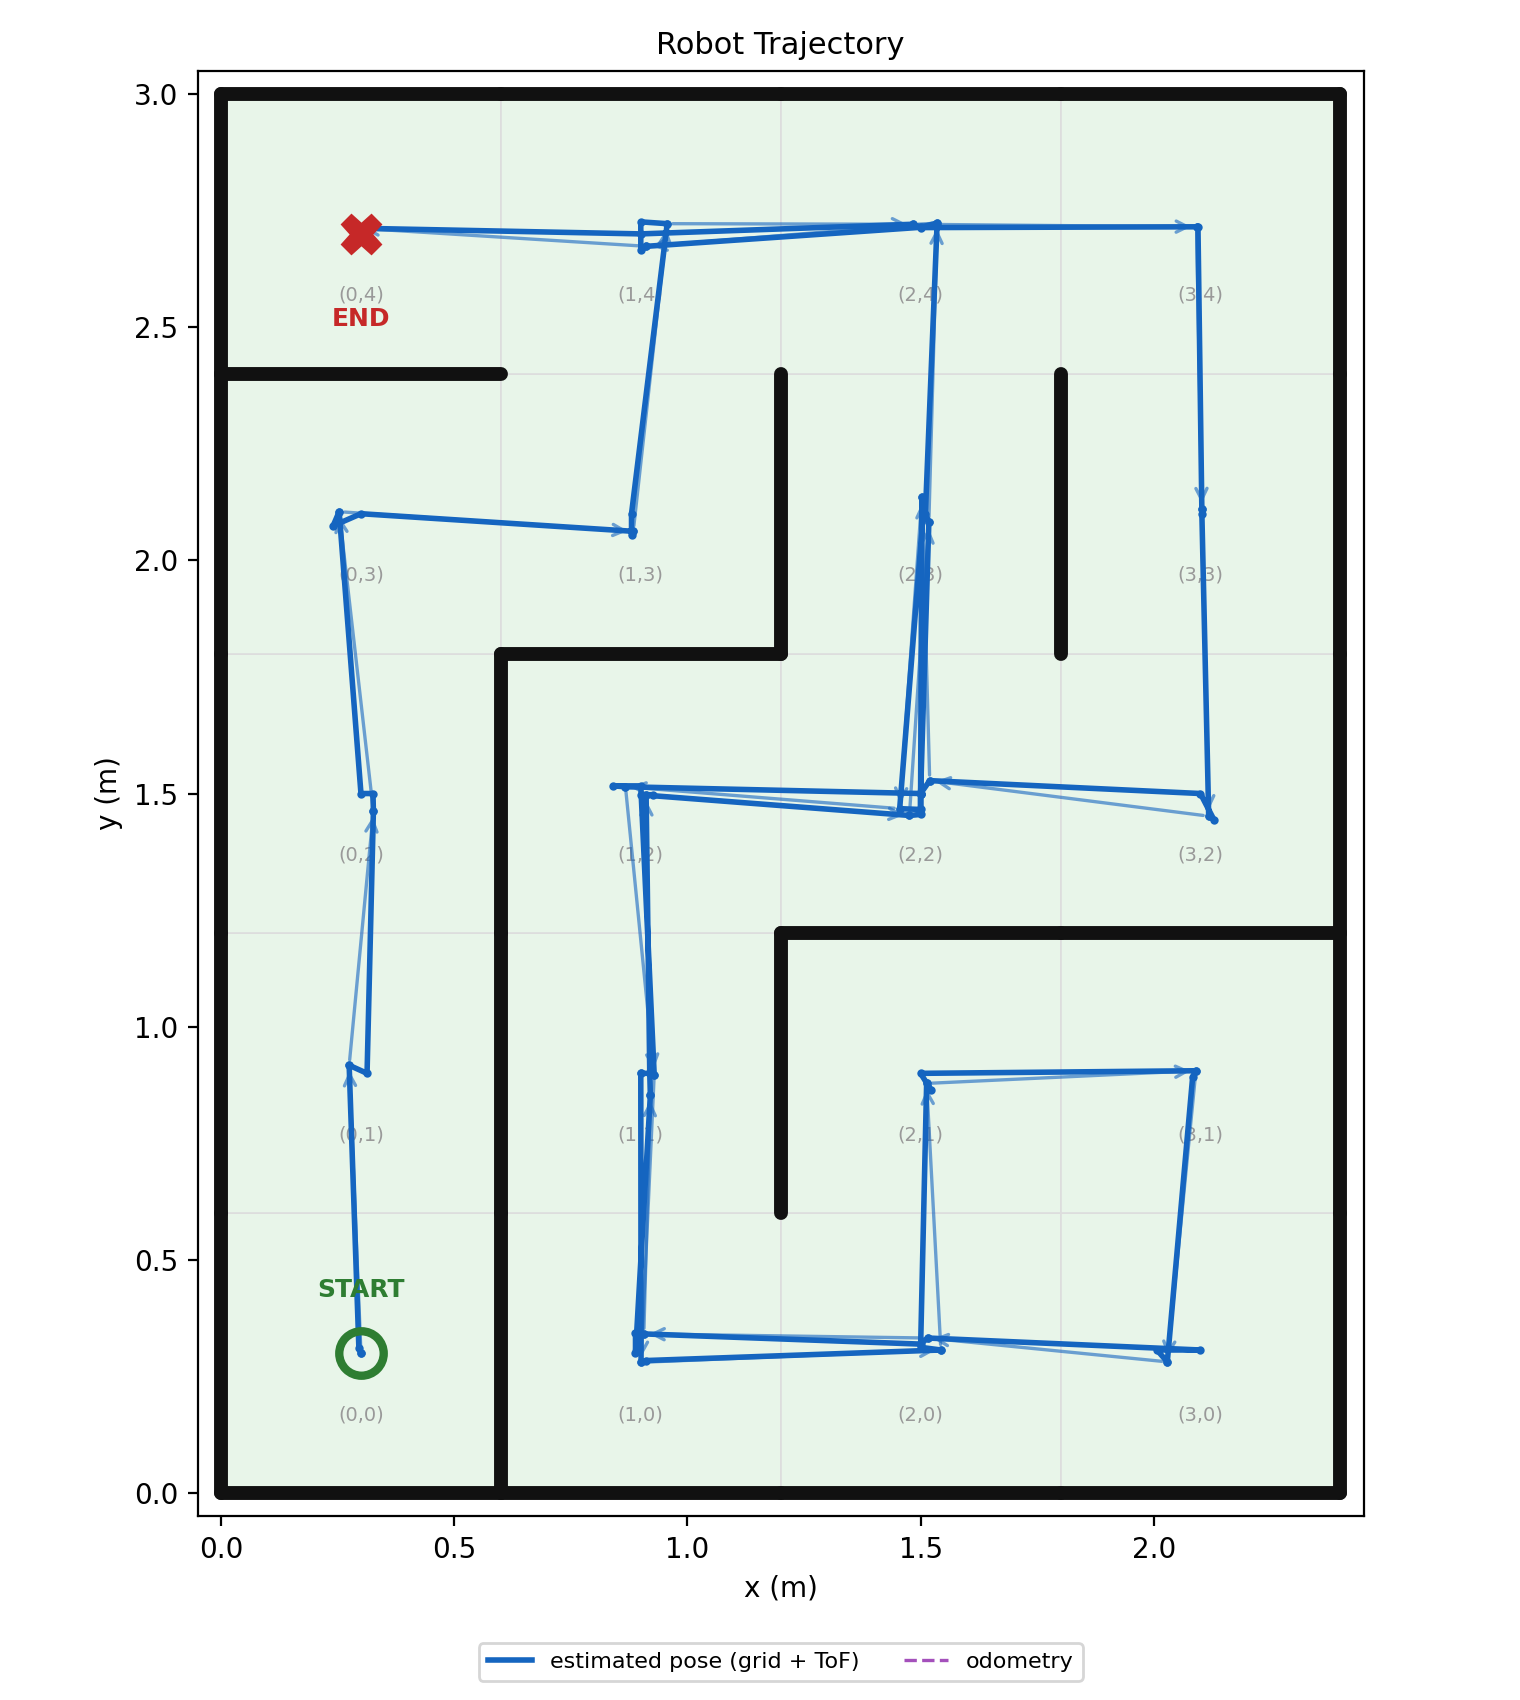

The file beside this chart, header and first rows:
t_s, est_x_m, est_y_m, odom_x_m, odom_y_m, cell_x, cell_y, event
0.0, 0.3, 0.3, 0.3, 0.3, 0, 0, start
0.0, 0.3, 0.3, 0.3, 0.3, 0, 0, scan
0.0, 0.296, 0.31, 0.296, 0.31, 0, 0, measured_pose
0.15, 0.275, 0.917, 0.275, 0.917, 0, 1, move
0.15, 0.275, 0.917, 0.275, 0.917, 0, 1, scan
0.15, 0.313, 0.9, 0.313, 0.9, 0, 1, measured_pose
0.3, 0.327, 1.462, 0.327, 1.462, 0, 2, move
0.3, 0.327, 1.462, 0.327, 1.462, 0, 2, scan
0.3, 0.326, 1.5, 0.326, 1.5, 0, 2, measured_pose
0.32, 0.3, 1.5, 0.3, 1.5, 0, 2, recenter
0.48, 0.253, 2.104, 0.253, 2.104, 0, 3, move
0.48, 0.253, 2.104, 0.253, 2.104, 0, 3, scan
0.48, 0.24, 2.074, 0.24, 2.074, 0, 3, measured_pose
0.5, 0.3, 2.1, 0.3, 2.1, 0, 3, recenter
0.65, 0.884, 2.062, 0.884, 2.062, 1, 3, move
0.65, 0.884, 2.062, 0.884, 2.062, 1, 3, scan
0.65, 0.88, 2.054, 0.88, 2.054, 1, 3, measured_pose
0.67, 0.88, 2.1, 0.88, 2.1, 1, 3, recenter
0.82, 0.957, 2.722, 0.957, 2.722, 1, 4, move
0.82, 0.957, 2.722, 0.957, 2.722, 1, 4, scan
0.82, 0.9, 2.726, 0.9, 2.726, 1, 4, measured_pose
0.84, 0.9, 2.7, 0.9, 2.7, 1, 4, recenter
0.99, 1.483, 2.721, 1.483, 2.721, 2, 4, move
0.99, 1.483, 2.721, 1.483, 2.721, 2, 4, scan
0.99, 1.5, 2.714, 1.5, 2.714, 2, 4, measured_pose
1.14, 2.092, 2.715, 2.092, 2.715, 3, 4, move
1.14, 2.092, 2.715, 2.092, 2.715, 3, 4, scan
1.14, 2.095, 2.716, 2.095, 2.716, 3, 4, measured_pose
1.29, 2.103, 2.111, 2.103, 2.111, 3, 3, move
1.29, 2.103, 2.111, 2.103, 2.111, 3, 3, scan
1.29, 2.103, 2.1, 2.103, 2.1, 3, 3, measured_pose
1.44, 2.118, 1.452, 2.118, 1.452, 3, 2, move
1.44, 2.118, 1.452, 2.118, 1.452, 3, 2, scan
1.44, 2.129, 1.443, 2.129, 1.443, 3, 2, measured_pose
1.46, 2.1, 1.5, 2.1, 1.5, 3, 2, recenter
1.61, 1.52, 1.528, 1.52, 1.528, 2, 2, move
1.61, 1.52, 1.528, 1.52, 1.528, 2, 2, scan
1.61, 1.5, 1.5, 1.5, 1.5, 2, 2, measured_pose
1.76, 1.503, 2.135, 1.503, 2.135, 2, 3, move
1.76, 1.503, 2.135, 1.503, 2.135, 2, 3, scan
1.76, 1.506, 2.1, 1.506, 2.1, 2, 3, measured_pose
1.91, 1.455, 1.468, 1.455, 1.468, 2, 2, move
1.91, 1.455, 1.468, 1.455, 1.468, 2, 2, scan
1.91, 1.5, 1.466, 1.5, 1.466, 2, 2, measured_pose
1.93, 1.5, 1.5, 1.5, 1.5, 2, 2, recenter
1.93, 1.5, 1.5, 1.5, 1.5, 2, 2, blocked
2.08, 0.867, 1.515, 0.867, 1.515, 1, 2, move
2.08, 0.867, 1.515, 0.867, 1.515, 1, 2, scan
2.08, 0.84, 1.516, 0.84, 1.516, 1, 2, measured_pose
2.1, 0.9, 1.516, 0.9, 1.516, 1, 2, recenter
2.25, 0.929, 0.897, 0.929, 0.897, 1, 1, move
2.25, 0.929, 0.897, 0.929, 0.897, 1, 1, scan
2.25, 0.921, 0.9, 0.921, 0.9, 1, 1, measured_pose
2.27, 0.9, 0.9, 0.9, 0.9, 1, 1, recenter
2.27, 0.9, 0.9, 0.9, 0.9, 1, 1, blocked
2.42, 0.901, 0.28, 0.901, 0.28, 1, 0, move
2.42, 0.901, 0.28, 0.901, 0.28, 1, 0, scan
2.42, 0.911, 0.284, 0.911, 0.284, 1, 0, measured_pose
2.57, 1.543, 0.307, 1.543, 0.307, 2, 0, move
2.57, 1.543, 0.307, 1.543, 0.307, 2, 0, scan
... 44 more rows
